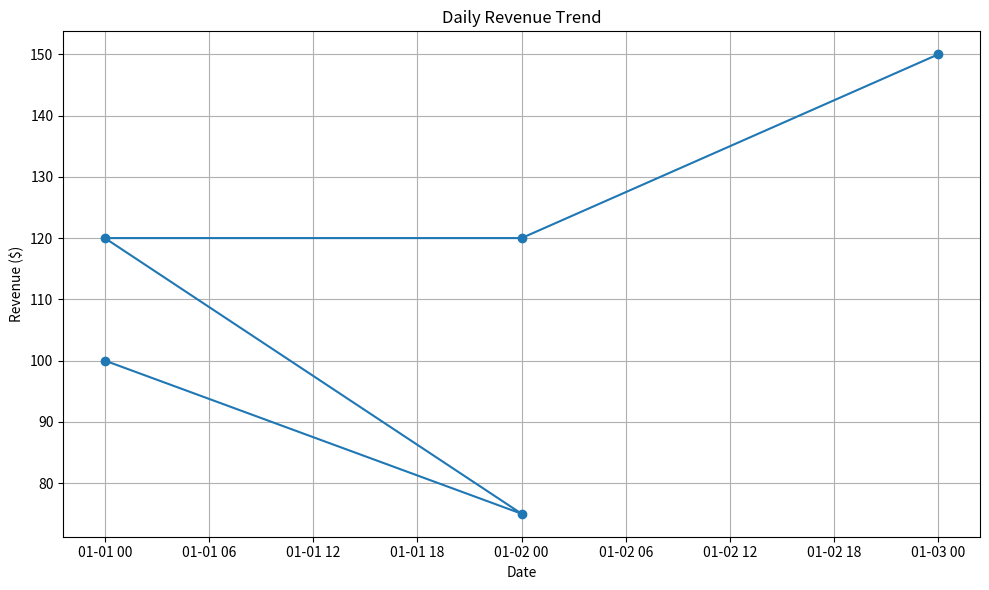
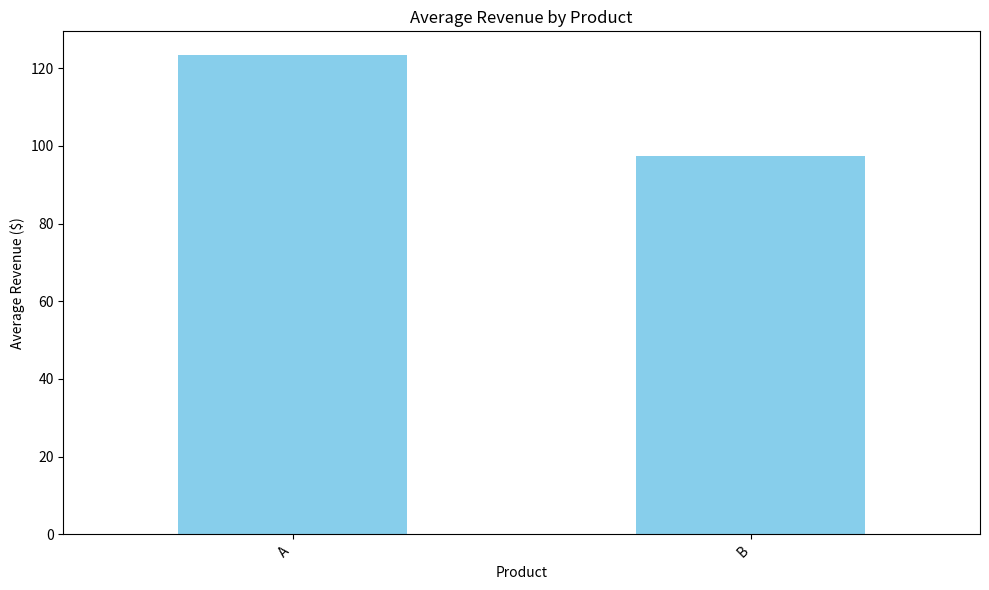
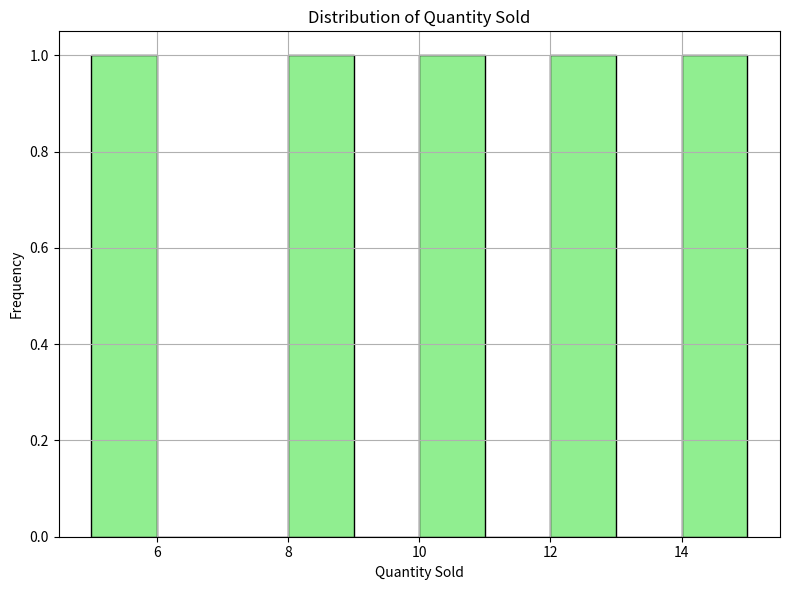
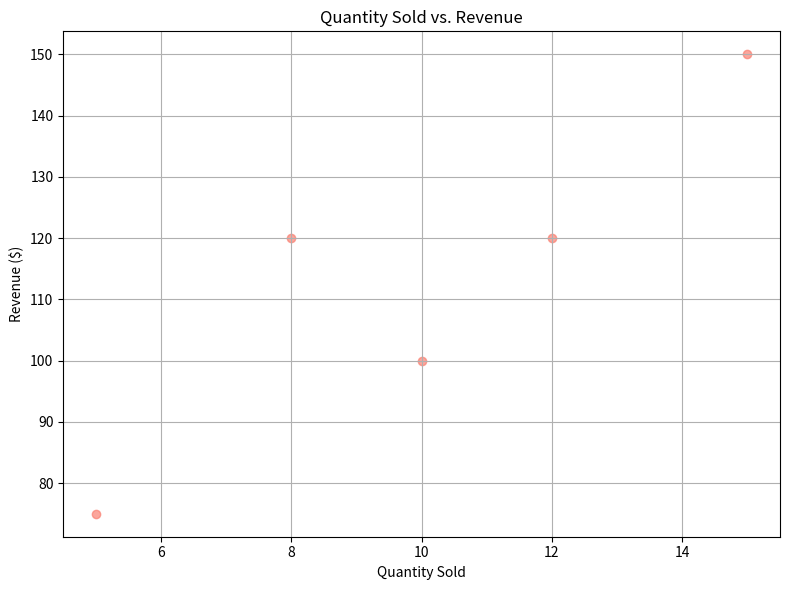

Write Python code to recreate these figures, in order.
import pandas as pd
import matplotlib.pyplot as plt

def visualize_data(df):
    """
    Visualizes key aspects of a sales dataset.

    Args:
        df (pd.DataFrame): The DataFrame to visualize.
    """
    if df is None:
        print("Error: No data to visualize. Please ensure the dataset was loaded correctly.")
        return

    # 1. Line chart showing trends over time (e.g., time-series of sales data)
    if 'Date' in df.columns and 'Revenue ($)' in df.columns:
        plt.figure(figsize=(10, 6))
        plt.plot(df['Date'], df['Revenue ($)'], marker='o', linestyle='-')
        plt.title('Daily Revenue Trend')
        plt.xlabel('Date')
        plt.ylabel('Revenue ($)')
        plt.grid(True)
        plt.tight_layout()
        plt.show()
    else:
        print("Warning: Cannot create line chart.  The dataset does not contain the necessary columns ('Date' and 'Revenue ($)').")

    # 2. Bar chart showing the comparison of a numerical value across categories (e.g., average revenue per product)
    if 'Product' in df.columns and 'Revenue ($)' in df.columns:
        plt.figure(figsize=(10, 6))
        avg_revenue_by_product = df.groupby('Product')['Revenue ($)'].mean()
        avg_revenue_by_product.plot(kind='bar', color='skyblue')
        plt.title('Average Revenue by Product')
        plt.xlabel('Product')
        plt.ylabel('Average Revenue ($)')
        plt.xticks(rotation=45, ha='right')
        plt.tight_layout()
        plt.show()
    else:
        print("Warning: Cannot create bar chart. The dataset does not contain the necessary columns ('Product' and 'Revenue ($)').")

    # 3. Histogram of a numerical column to understand its distribution (e.g., Distribution of Quantity Sold)
    if 'Quantity Sold' in df.columns:
        plt.figure(figsize=(8, 6))
        plt.hist(df['Quantity Sold'], bins=10, color='lightgreen', edgecolor='black')
        plt.title('Distribution of Quantity Sold')
        plt.xlabel('Quantity Sold')
        plt.ylabel('Frequency')
        plt.grid(True)
        plt.tight_layout()
        plt.show()
    else:
        print("Warning: Cannot create histogram. The dataset does not contain the necessary column ('Quantity Sold').")

    # 4. Scatter plot to visualize the relationship between two numerical columns (e.g., Quantity Sold vs. Revenue)
    if 'Quantity Sold' in df.columns and 'Revenue ($)' in df.columns:
        plt.figure(figsize=(8, 6))
        plt.scatter(df['Quantity Sold'], df['Revenue ($)'], alpha=0.7, color='salmon')
        plt.title('Quantity Sold vs. Revenue')
        plt.xlabel('Quantity Sold')
        plt.ylabel('Revenue ($)')
        plt.grid(True)
        plt.tight_layout()
        plt.show()
    else:
        print("Warning: Cannot create scatter plot. The dataset does not contain the necessary columns ('Quantity Sold' and 'Revenue ($)').")

if __name__ == "__main__":
    # Create a sample DataFrame to run the visualization
    data = {
        'Date': pd.to_datetime(['2023-01-01', '2023-01-02', '2023-01-01', '2023-01-02', '2023-01-03']),
        'Product': ['A', 'B', 'A', 'B', 'A'],
        'Quantity Sold': [10, 5, 12, 8, 15],
        'Revenue ($)': [100, 75, 120, 120, 150]
    }
    sample_df = pd.DataFrame(data)
    visualize_data(sample_df)